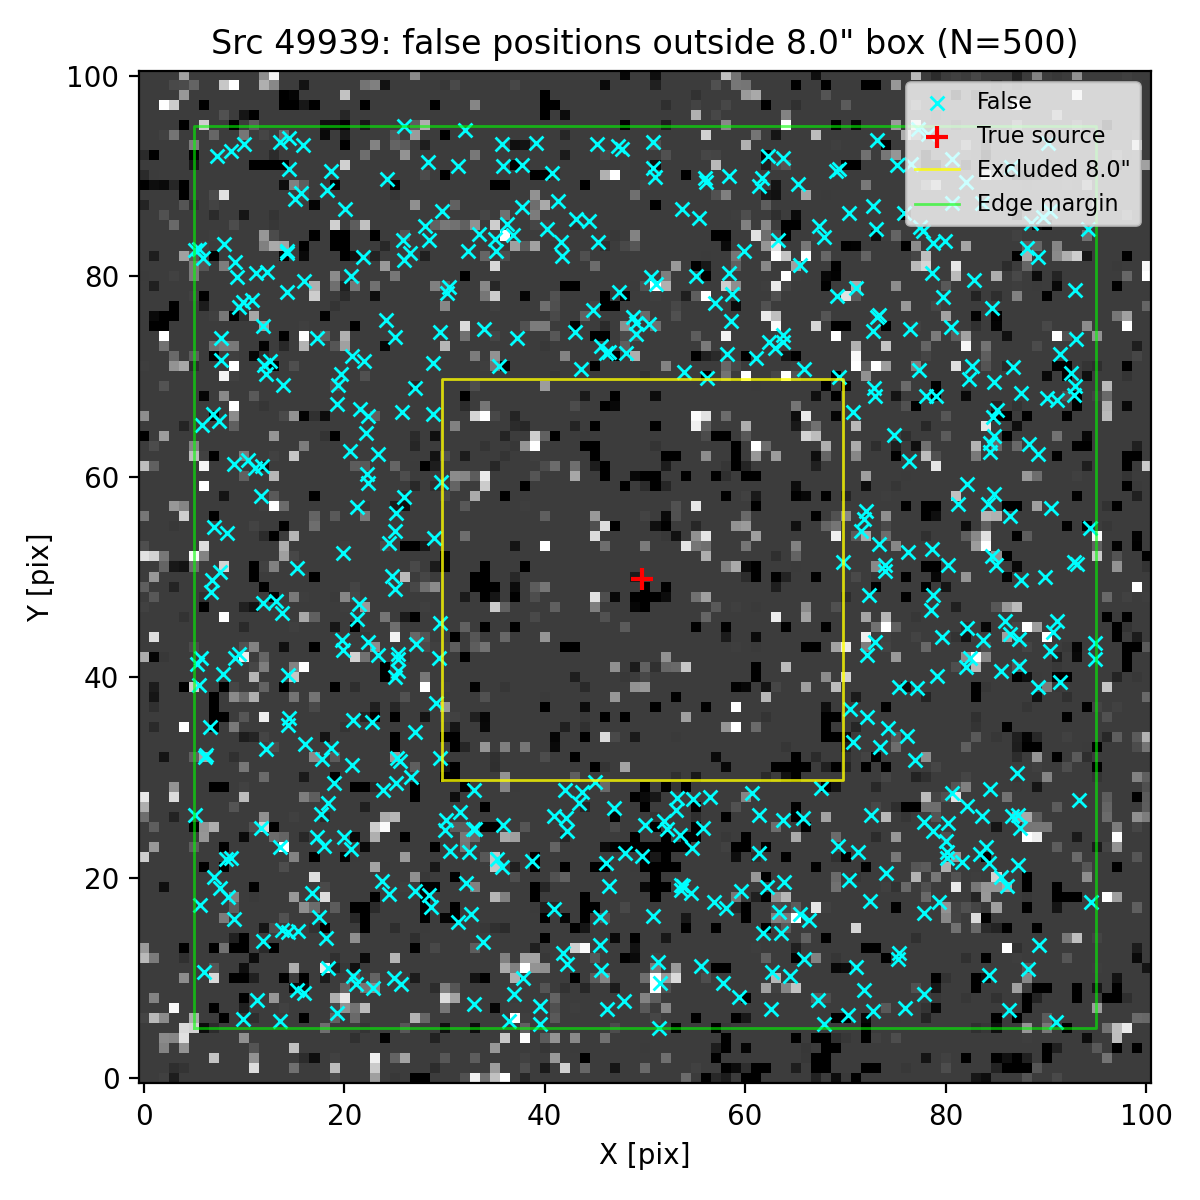

Values plotted in this chart, from the file beside it:
ra, dec, z_av
150.2, 2.37, 3.749
150.1, 2.368, 3.749
150.2, 2.366, 3.749
150.2, 2.371, 3.749
150.2, 2.367, 3.749
150.2, 2.371, 3.749
150.2, 2.367, 3.749
150.2, 2.367, 3.749
150.1, 2.367, 3.749
150.2, 2.366, 3.749
150.2, 2.367, 3.749
150.1, 2.371, 3.749
150.2, 2.368, 3.749
150.2, 2.369, 3.749
150.2, 2.368, 3.749
150.2, 2.37, 3.749
150.2, 2.367, 3.749
150.2, 2.366, 3.749
150.2, 2.371, 3.749
150.2, 2.37, 3.749
150.2, 2.367, 3.749
150.2, 2.37, 3.749
150.2, 2.37, 3.749
150.1, 2.368, 3.749
150.2, 2.367, 3.749
150.1, 2.371, 3.749
150.2, 2.369, 3.749
150.2, 2.369, 3.749
150.2, 2.37, 3.749
150.2, 2.368, 3.749
150.1, 2.369, 3.749
150.1, 2.369, 3.749
150.2, 2.368, 3.749
150.2, 2.368, 3.749
150.2, 2.368, 3.749
150.1, 2.37, 3.749
150.2, 2.368, 3.749
150.2, 2.368, 3.749
150.2, 2.366, 3.749
150.1, 2.367, 3.749
150.1, 2.369, 3.749
150.2, 2.371, 3.749
150.2, 2.367, 3.749
150.2, 2.371, 3.749
150.2, 2.368, 3.749
150.2, 2.37, 3.749
150.2, 2.366, 3.749
150.2, 2.37, 3.749
150.2, 2.368, 3.749
150.2, 2.371, 3.749
150.1, 2.367, 3.749
150.2, 2.367, 3.749
150.2, 2.37, 3.749
150.2, 2.371, 3.749
150.2, 2.367, 3.749
150.2, 2.367, 3.749
150.1, 2.368, 3.749
150.2, 2.37, 3.749
150.1, 2.37, 3.749
150.2, 2.367, 3.749
... 440 more rows
